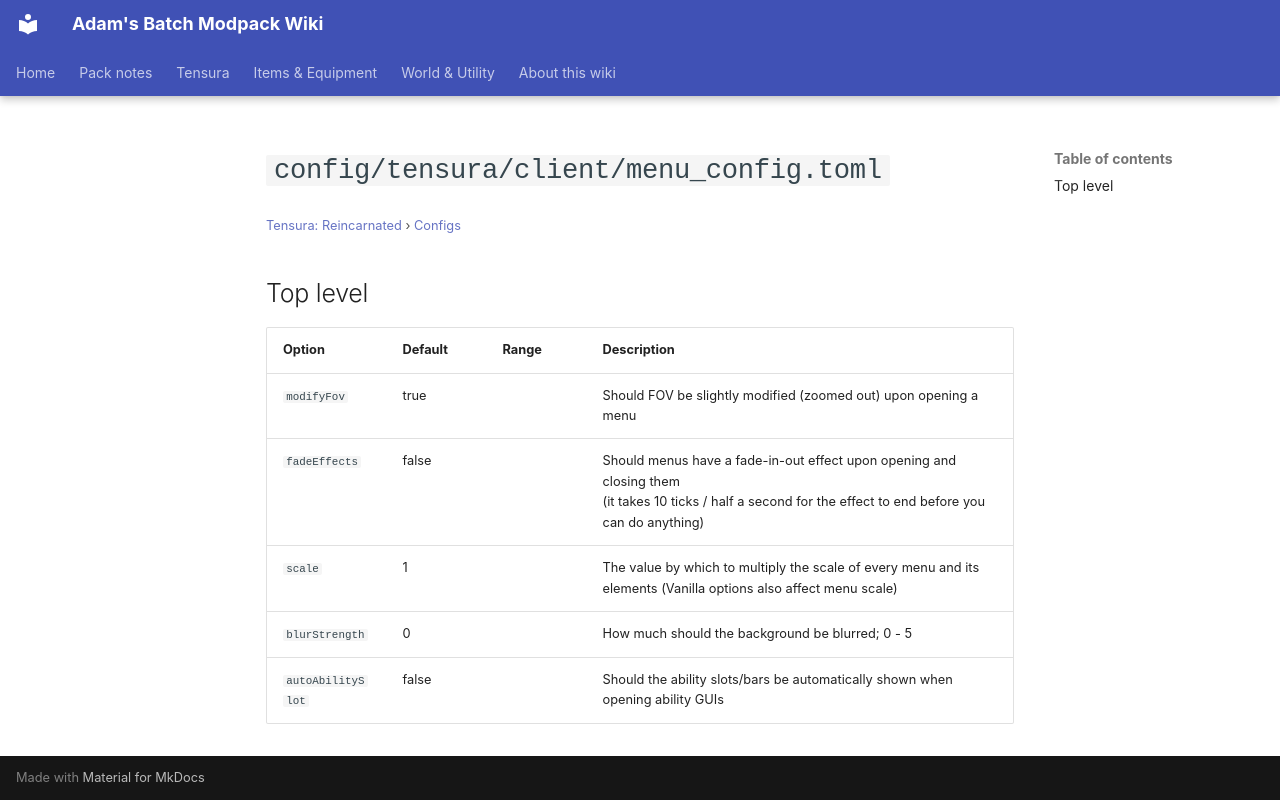

repository: Proteus-Nell/Adams-Batch-MC-Modpack-Wiki · page: tensura-reincarnated/configs/config-tensura-client-menu-config/index.html · generator: mkdocs

# `config/tensura/client/menu_config.toml`

<small>[Tensura: Reincarnated](../index.md) &rsaquo; [Configs](index.md)</small>

## Top level

| Option | Default | Range | Description |
|---|---|---|---|
| `modifyFov` | true |  | Should FOV be slightly modified (zoomed out) upon opening a menu |
| `fadeEffects` | false |  | Should menus have a fade-in-out effect upon opening and closing them<br>(it takes 10 ticks / half a second for the effect to end before you can do anything) |
| `scale` | 1 |  | The value by which to multiply the scale of every menu and its elements (Vanilla options also affect menu scale) |
| `blurStrength` | 0 |  | How much should the background be blurred; 0 - 5 |
| `autoAbilitySlot` | false |  | Should the ability slots/bars be automatically shown when opening ability GUIs |
